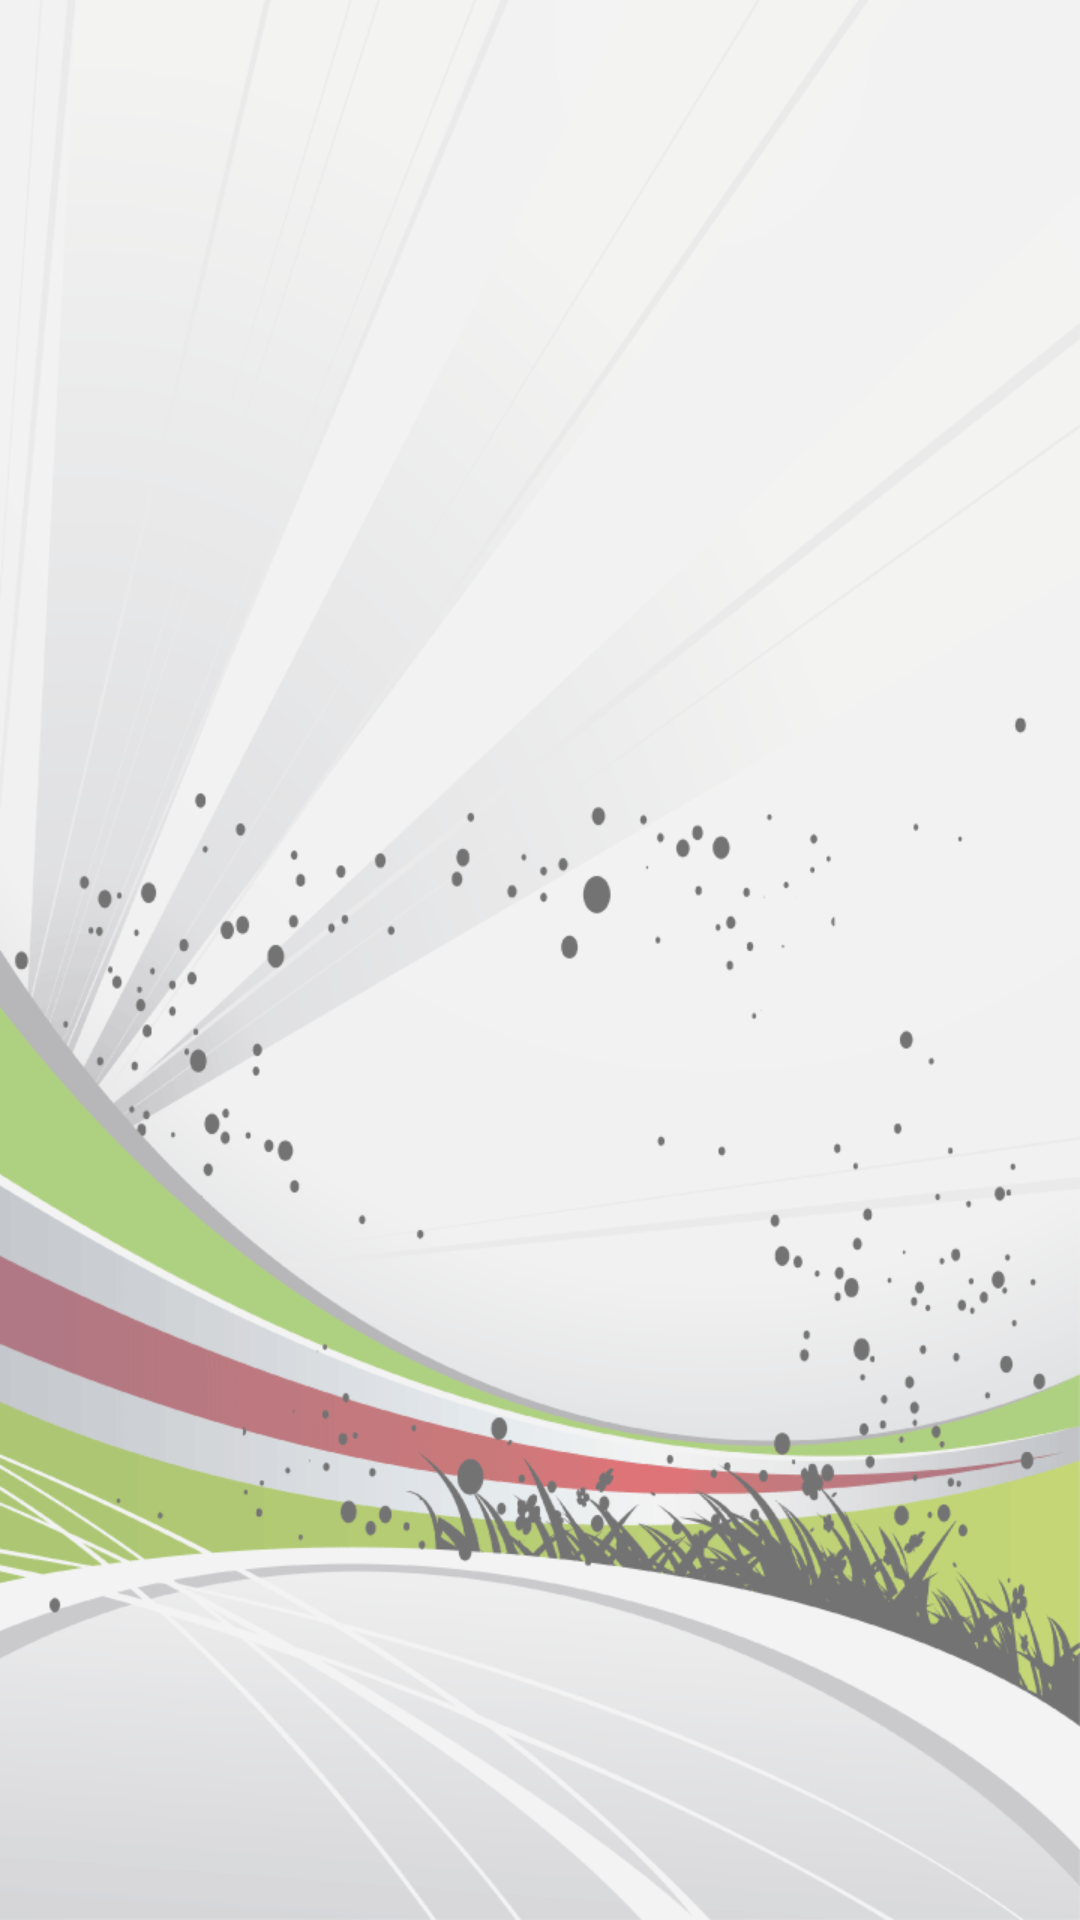

Reconstruct the res/layout file that produces this screen, plus the resources it refers to.
<!-- AndroidManifest.xml: application theme AppTheme -->
<!-- res/layout/fragment_gol.xml -->
<LinearLayout xmlns:android="http://schemas.android.com/apk/res/android"
    android:layout_width="fill_parent"
    android:layout_height="fill_parent"
    android:orientation="vertical" >

    <ImageView
        android:id="@+id/imagenaleatoria"
        android:layout_width="match_parent"
        android:layout_height="0dp"
        android:layout_weight="2"
        android:adjustViewBounds="true"/>

    <RelativeLayout
        android:id="@+id/RelativeLayout1"
        android:layout_width="wrap_content"
        android:layout_height="0dp"
        android:layout_gravity="center"
        android:layout_weight="2.1" >

        <ImageView
            android:id="@+id/golbannerbackimg"
            android:layout_width="wrap_content"
            android:layout_height="wrap_content"
            android:adjustViewBounds="true" />

        <RelativeLayout
            android:id="@+id/RelativeLayout1"
            android:layout_width="wrap_content"
            android:layout_height="wrap_content" >

            <ImageView
                android:id="@+id/golbanderaimg"
                android:layout_width="wrap_content"
                android:layout_height="wrap_content"
                android:layout_alignParentLeft="true"
                android:layout_alignParentTop="true"
                android:adjustViewBounds="true"/>

            <ImageView
                android:id="@+id/flagGolDe"
                android:layout_width="wrap_content"
                android:layout_height="wrap_content"
                android:layout_alignLeft="@+id/golbanderaimg"
                android:layout_alignRight="@+id/golbanderaimg"
                android:layout_gravity="center"
                android:padding="12dp"/>
        </RelativeLayout>

        <FrameLayout
            android:id="@+id/FrameLayout1"
            android:layout_width="wrap_content"
            android:layout_height="match_parent"
            android:layout_alignParentTop="true"
            android:layout_alignRight="@+id/golbannerbackimg"
            android:layout_toRightOf="@+id/RelativeLayout1"
            android:layout_weight="11" >

            <LinearLayout
                android:layout_width="wrap_content"
                android:layout_height="wrap_content"
                android:layout_gravity="center"
                android:orientation="vertical" >

                <TextView
                    style="@style/TextGol"
                    android:gravity="left"
                    android:text="¡Gol de" />

                <TextView
                    android:id="@+id/golDe"
                    style="@style/TextGol"
                    android:gravity="center"
                    android:text="Mexico!" />
            </LinearLayout>
        </FrameLayout>
    </RelativeLayout>

    <FrameLayout
        android:layout_width="wrap_content"
        android:layout_height="0dp"
        android:layout_gravity="center"
        android:layout_weight="4" >

        <RelativeLayout
            android:layout_width="wrap_content"
            android:layout_height="wrap_content" >

            <LinearLayout
                android:layout_width="wrap_content"
                android:layout_height="match_parent"
                android:layout_alignLeft="@+id/golBackgroundImg"
                android:layout_alignRight="@+id/golBackgroundImg"
                android:orientation="vertical" >

                <LinearLayout
                    android:id="@+id/LinearLayout1"
                    android:layout_width="match_parent"
                    android:layout_height="0dp"
                    android:layout_weight="4.5" >

                    <ImageView
                        android:id="@+id/flagEquipoA"
                        android:layout_width="0dp"
                        android:layout_height="wrap_content"
                        android:layout_weight="1"
                        android:adjustViewBounds="true"
                        android:paddingRight="10dp"
                        android:paddingTop="8dp"
                        android:scaleType="fitCenter"
                        android:src="@drawable/mex" />

                    <ImageView
                        android:id="@+id/flagEquipoB"
                        android:layout_width="0dp"
                        android:layout_height="wrap_content"
                        android:layout_weight="1"
                        android:paddingRight="2dp"
                        android:paddingTop="10dp"
                        android:scaleType="fitCenter"
                        android:src="@drawable/mex" />
                </LinearLayout>

                <RelativeLayout
                    android:layout_width="match_parent"
                    android:layout_height="0dp"
                    android:layout_weight="3.5" >
                </RelativeLayout>

                <RelativeLayout
                    android:layout_width="match_parent"
                    android:layout_height="0dp"
                    android:layout_weight="2" >
                </RelativeLayout>
            </LinearLayout>

            <ImageView
                android:id="@+id/golBackgroundImg"
                android:layout_width="wrap_content"
                android:layout_height="match_parent"
                android:adjustViewBounds="true" />

            <LinearLayout
                android:layout_width="wrap_content"
                android:layout_height="match_parent"
                android:layout_alignLeft="@+id/golBackgroundImg"
                android:layout_alignRight="@+id/golBackgroundImg"
                android:orientation="vertical" >

                <LinearLayout
                    android:id="@+id/LinearLayout01"
                    android:layout_width="match_parent"
                    android:layout_height="0dp"
                    android:layout_weight="1.5" >

                    <ImageView
                        android:id="@+id/ImageView02"
                        android:layout_width="0dp"
                        android:layout_height="wrap_content"
                        android:layout_weight="1"
                        android:adjustViewBounds="true"
                        android:paddingRight="10dp"
                        android:paddingTop="8dp"
                        android:scaleType="fitCenter" />

                    <ImageView
                        android:id="@+id/ImageView01"
                        android:layout_width="0dp"
                        android:layout_height="wrap_content"
                        android:layout_weight="1"
                        android:paddingRight="2dp"
                        android:paddingTop="10dp"
                        android:scaleType="fitCenter" />
                </LinearLayout>

                <LinearLayout
                    android:id="@+id/LinearLayout1"
                    android:layout_width="match_parent"
                    android:layout_height="0dp"
                    android:layout_weight="3.5" >

                    <LinearLayout
                        android:id="@+id/linearLayout1"
                        android:layout_width="0dp"
                        android:layout_height="match_parent"
                        android:layout_weight="1"
                        android:orientation="vertical"
                        android:paddingRight="10dp" >

                        <TextView
                            android:id="@+id/golesEquipoA"
                            style="@style/GolesEquipo"
                            android:layout_width="match_parent"
                            android:layout_height="0dp"
                            android:layout_weight="5"
                            android:text="0" />

                        <TextView
                            android:id="@+id/equipoA"
                            style="@style/GolNombreEquipo"
                            android:layout_width="match_parent"
                            android:layout_height="0dp"
                            android:layout_weight="1.2"
                            android:text="Mexico" />
                    </LinearLayout>

                    <LinearLayout
                        android:id="@+id/linearLayout2"
                        android:layout_width="0dp"
                        android:layout_height="match_parent"
                        android:layout_weight="1"
                        android:orientation="vertical" >

                        <TextView
                            android:id="@+id/golesEquipoB"
                            style="@style/GolesEquipo"
                            android:layout_width="match_parent"
                            android:layout_height="0dp"
                            android:layout_weight="5"
                            android:text="0" />

                        <TextView
                            android:id="@+id/equipoB"
                            style="@style/GolNombreEquipo"
                            android:layout_width="match_parent"
                            android:layout_height="0dp"
                            android:layout_weight="1.2"
                            android:text="Francia" />
                    </LinearLayout>
                </LinearLayout>

                <LinearLayout
                    android:id="@+id/LinearLayout1"
                    android:layout_width="match_parent"
                    android:layout_height="0dp"
                    android:layout_weight="2" >

                    <LinearLayout
                        android:id="@+id/linearLayout3"
                        android:layout_width="match_parent"
                        android:layout_height="match_parent"
                        android:layout_gravity="center_horizontal"
                        android:orientation="vertical" >

                        <TextView
                            android:id="@+id/minuto"
                            android:layout_width="match_parent"
                            android:layout_height="0dp"
                            android:layout_weight="2"
                            android:gravity="center_horizontal|bottom"
                            android:paddingLeft="10sp"
                            android:paddingRight="10sp"
                            android:text="42"
                            android:textSize="20sp" />

                        <TextView
                            android:id="@+id/TextView04"
                            android:layout_width="match_parent"
                            android:layout_height="0dp"
                            android:layout_gravity="top"
                            android:layout_weight="1.2"
                            android:gravity="center_horizontal|top"
                            android:text="Minuto"
                            android:textSize="10sp" />
                    </LinearLayout>
                </LinearLayout>
            </LinearLayout>
        </RelativeLayout>
    </FrameLayout>

    <ImageView
        android:id="@+id/imagen3"
        android:layout_width="match_parent"
        android:layout_height="0dp"
        android:layout_weight="2"/>

</LinearLayout>
<!-- resources referenced by this layout -->
<resources>
  <!-- drawable mex: png bitmap (drawable, 51284 bytes) -->
  <style name="GolNombreEquipo">
          <item name="android:textSize">17sp</item>
          <item name="android:gravity">center_horizontal|top</item>
          <item name="android:layout_gravity">fill|right</item>
      </style>
  <style name="GolesEquipo">
          <item name="android:gravity">center</item>
          <item name="android:textSize">80sp</item>
          <item name="android:layout_gravity">fill|right</item>
      </style>
  <style name="TextGol">
          <item name="android:layout_width">match_parent</item>
          <item name="android:layout_height">wrap_content</item>
          <item name="android:textSize">32sp</item>
          
          <item name="android:textColor">#186A16</item>
      </style>
  <style name="AppTheme" parent="AppBaseTheme">
          
          <item name="android:windowBackground">@drawable/fondo</item>
          <item name="android:fontFamily">sans-serif-light</item>
      </style>
  <style name="AppBaseTheme" parent="android:Theme.Light">
          
      </style>
  <!-- drawable fondo: png bitmap (drawable, 86869 bytes) -->
</resources>
